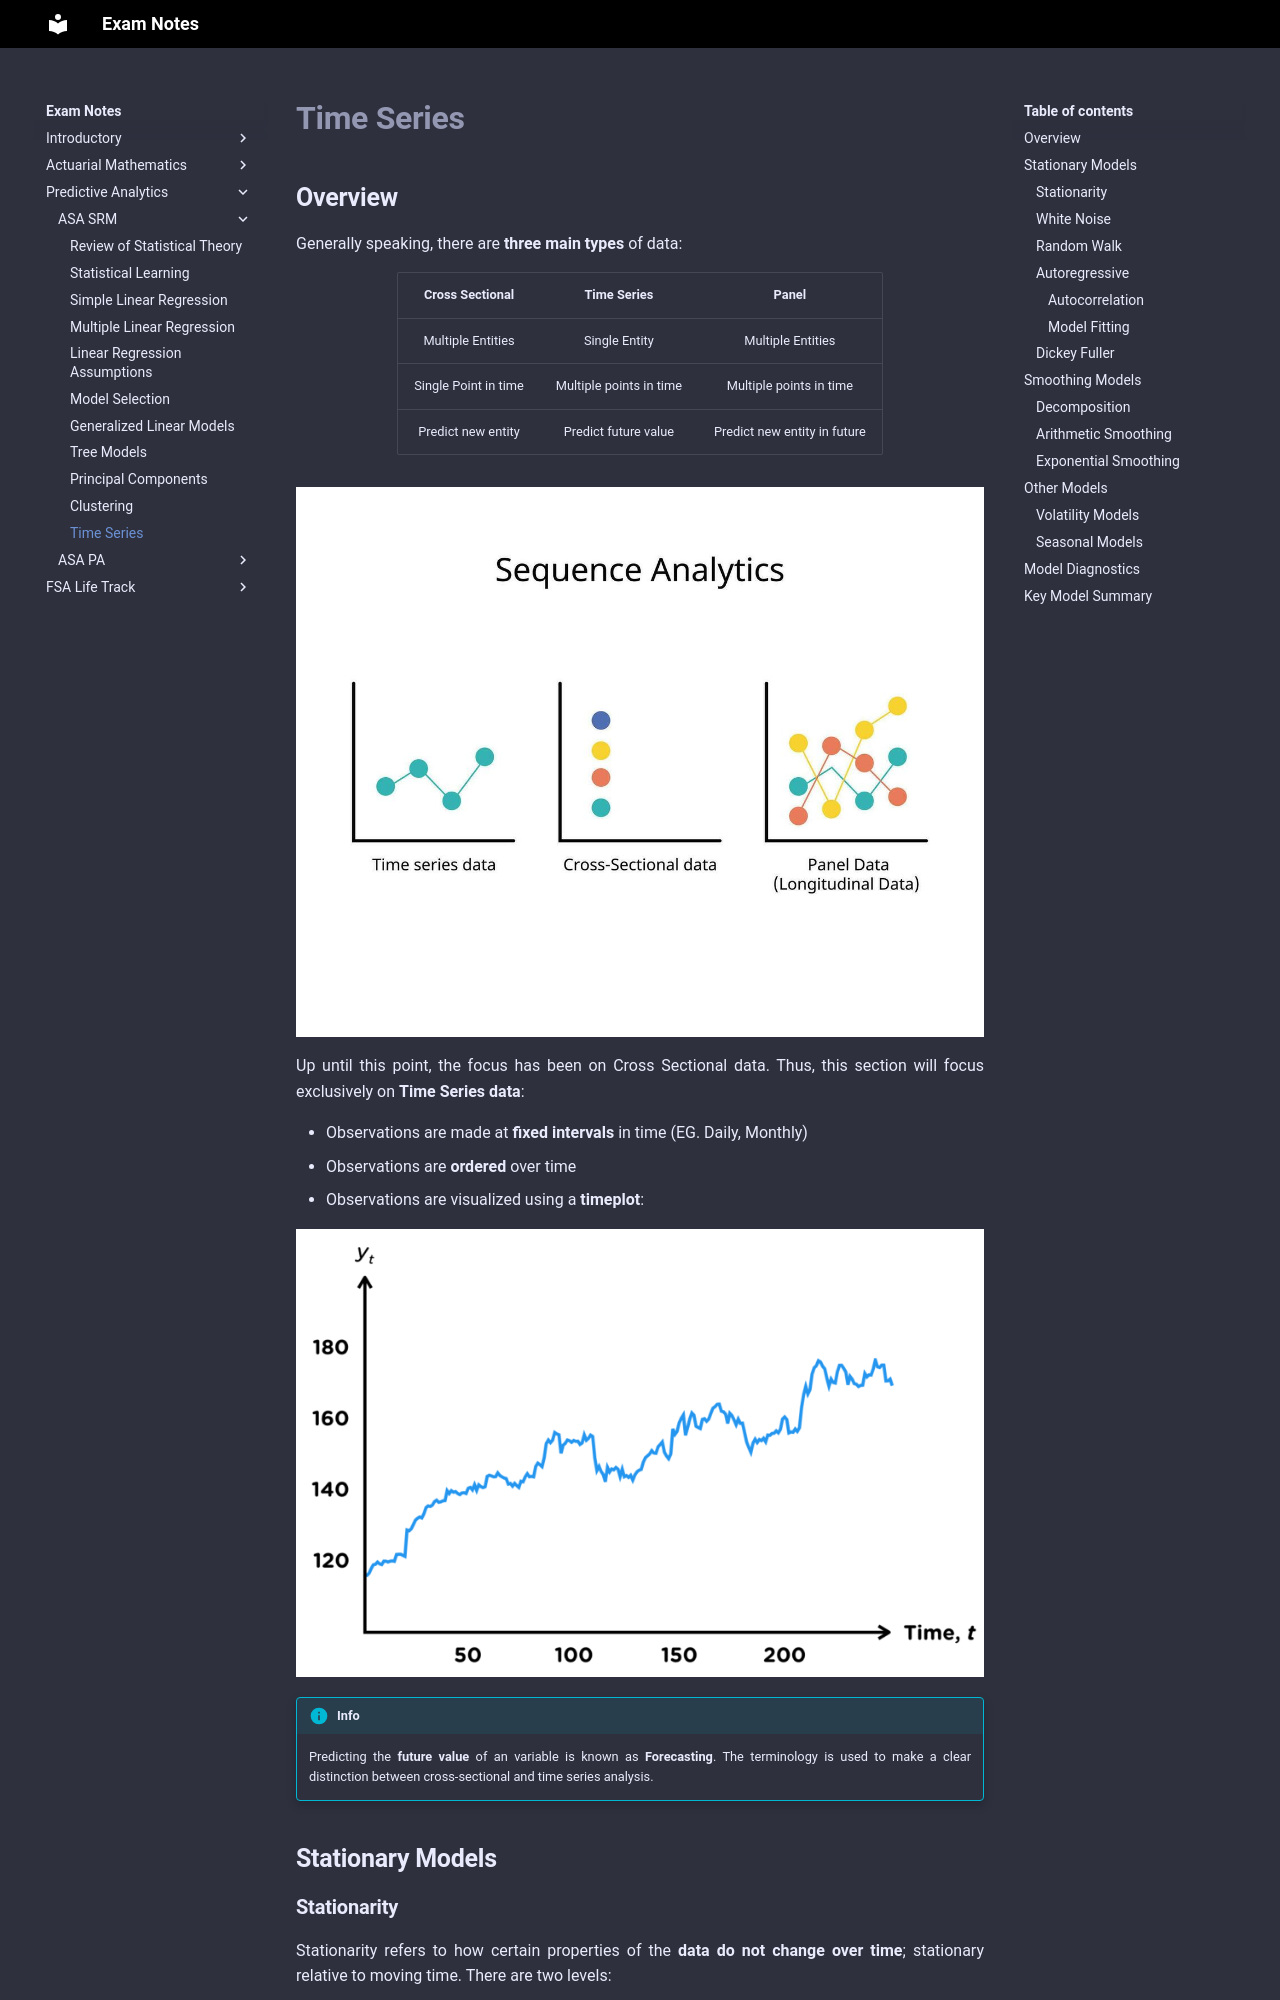

repository: Sleepypiggi/Exam_Notes · page: 3_PREDICTIVE_ANALYTICS/0_ASA_SRM/10. Time Series/index.html · generator: mkdocs

# **Time Series**

## **Overview**

Generally speaking, there are **three main types** of data:

<center>

| **Cross Sectional**  |     **Time Series**     |          **Panel**           |
| :------------------: | :---------------------: | :--------------------------: |
|  Multiple Entities   |      Single Entity      |      Multiple Entities       |
| Single Point in time | Multiple points in time |   Multiple points in time    |
|  Predict new entity  |  Predict future value   | Predict new entity in future |

</center>

<!-- Obtained from Vecteezy -->
![DATA_TYPES](Assets/10.%20Time%20Series.md/DATA_TYPES.png){.center}

Up until this point, the focus has been on Cross Sectional data. Thus, this section will focus exclusively on **Time Series data**:

* Observations are made at **fixed intervals** in time (EG. Daily, Monthly)
* Observations are **ordered** over time
* Observations are visualized using a **timeplot**:

<!-- Obtained from Coaching Actuaries -->
![TIME_SERIES_PLOT](Assets/10.%20Time%20Series.md/TIME_SERIES_PLOT.png){.center}

!!! Info

    Predicting the **future value** of an variable is known as **Forecasting**. The terminology is used to make a clear distinction between cross-sectional and time series analysis.

## **Stationary Models**
